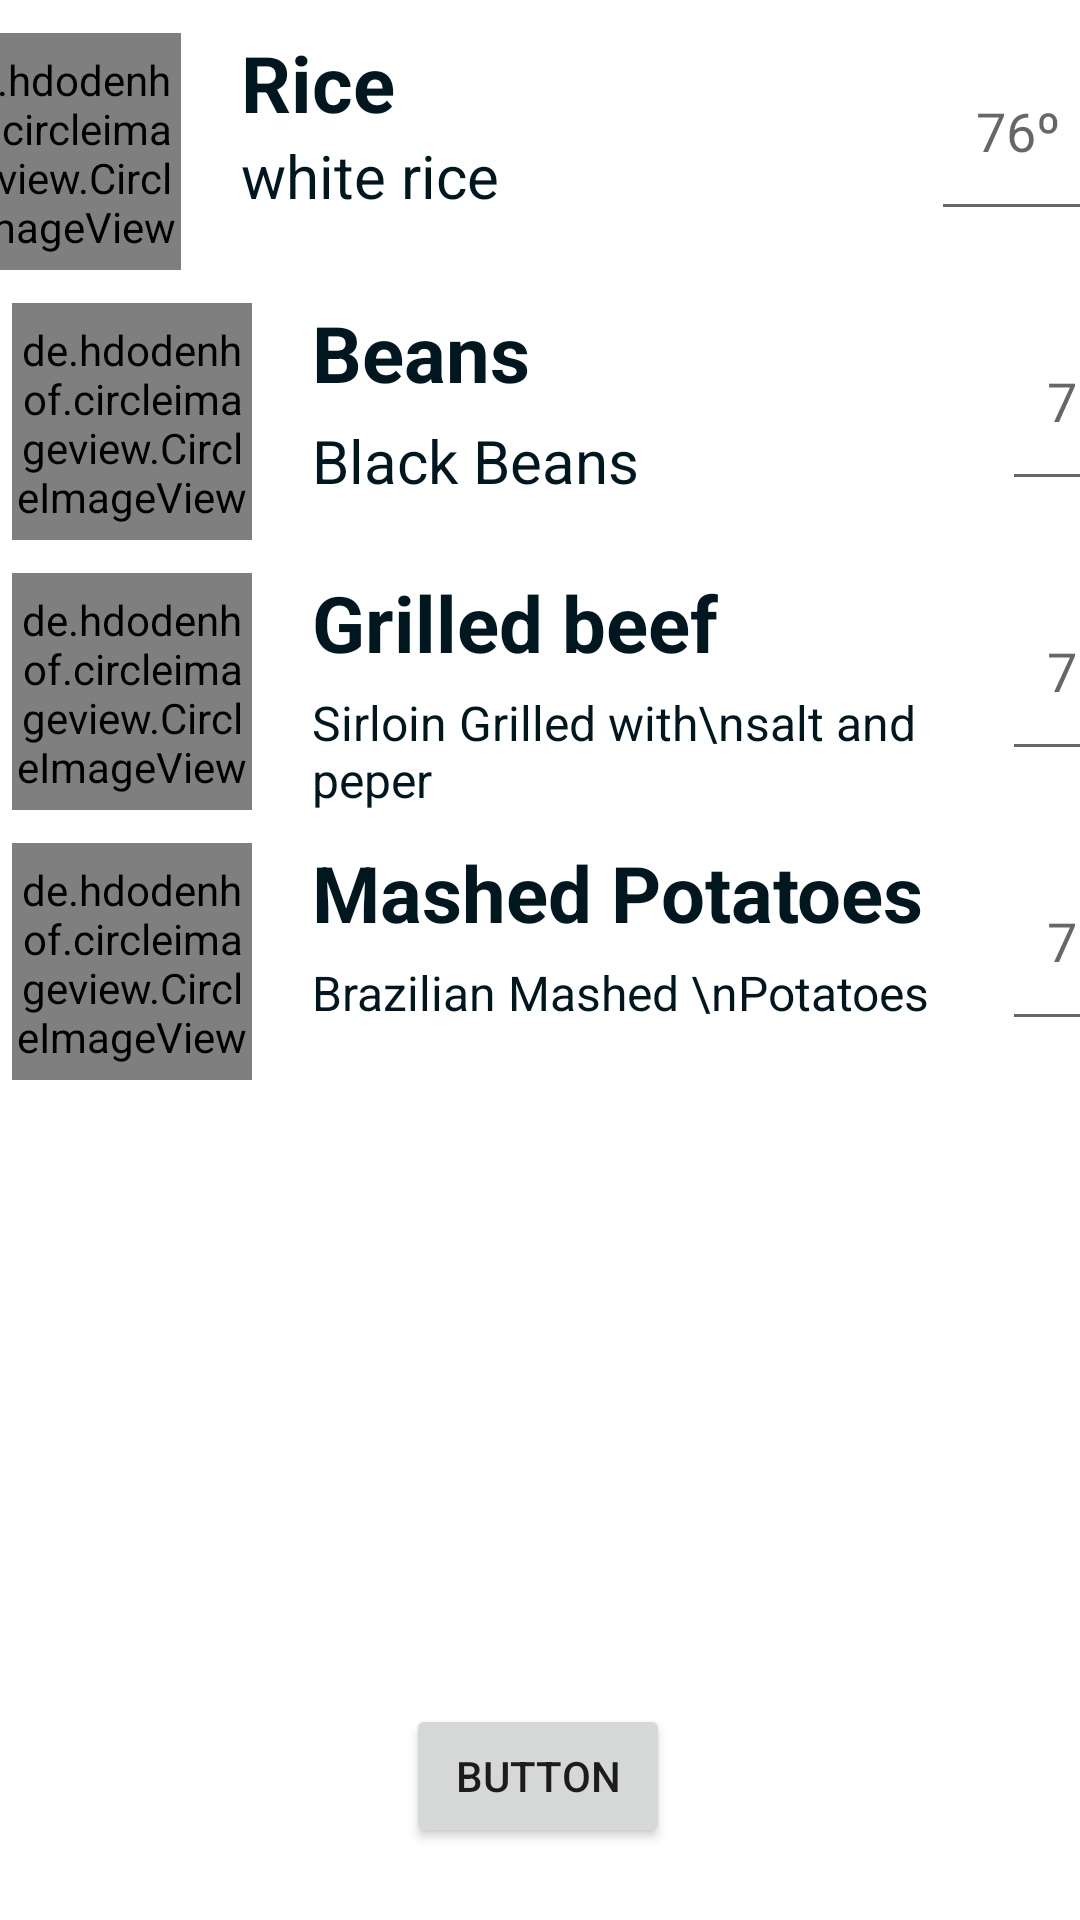

Write the Android layout XML for this screen, with the resource values it uses.
<!-- AndroidManifest.xml: application theme Theme.VigSafeversion01 -->
<!-- res/layout/activity_main.xml -->
<?xml version="1.0" encoding="utf-8"?>
<androidx.constraintlayout.widget.ConstraintLayout xmlns:android="http://schemas.android.com/apk/res/android"
    xmlns:app="http://schemas.android.com/apk/res-auto"
    xmlns:tools="http://schemas.android.com/tools"
    android:layout_width="match_parent"
    android:layout_height="match_parent"
    tools:context=".MainActivity">

    <LinearLayout
        android:id="@+id/linearLayout"
        android:layout_width="400dp"
        android:layout_height="80dp"
        android:layout_marginVertical="10dp"
        android:orientation="horizontal"
        app:layout_constraintEnd_toEndOf="parent"
        app:layout_constraintStart_toStartOf="parent"
        app:layout_constraintTop_toTopOf="parent">

        <de.hdodenhof.circleimageview.CircleImageView
            android:id="@+id/imageId"
            android:layout_width="80dp"
            android:layout_height="80dp"
            android:layout_marginVertical="1dp"
            android:src="@drawable/rice" />

        <LinearLayout
            android:layout_width="230dp"
            android:layout_height="match_parent"
            android:layout_marginStart="20dp"
            android:layout_marginLeft="20dp"
            android:orientation="vertical">

            <TextView
                android:id="@+id/productType"
                android:layout_width="wrap_content"
                android:layout_height="wrap_content"
                android:text="Rice"
                android:textColor="@color/black"
                android:textSize="26sp"
                android:textStyle="bold"
                tools:layout_editor_absoluteX="278dp"
                tools:layout_editor_absoluteY="311dp" />

            <TextView
                android:id="@+id/productDescription"
                android:layout_width="wrap_content"
                android:layout_height="wrap_content"
                android:text="white rice"
                android:textColor="@color/black"
                android:textSize="20sp"
                tools:layout_editor_absoluteX="129dp"
                tools:layout_editor_absoluteY="389dp" />

        </LinearLayout>

        <EditText
            android:id="@+id/measurement"
            android:layout_width="61dp"
            android:layout_height="67dp"

            android:hint="76º"
            android:inputType="number"
            android:padding="15dp">

        </EditText>
    </LinearLayout>

    <LinearLayout
        android:id="@+id/linearLayout2"
        android:layout_width="400dp"
        android:layout_height="80dp"
        android:layout_marginVertical="10dp"
        android:layout_marginStart="4dp"
        android:layout_marginLeft="4dp"
        android:layout_marginTop="8dp"
        android:orientation="horizontal"
        app:layout_constraintStart_toStartOf="parent"
        app:layout_constraintTop_toBottomOf="@+id/linearLayout">

        <de.hdodenhof.circleimageview.CircleImageView
            android:id="@+id/imageId2"
            android:layout_width="80dp"
            android:layout_height="80dp"
            android:layout_marginVertical="1dp"
            android:src="@drawable/beans" />

        <LinearLayout
            android:layout_width="230dp"
            android:layout_height="wrap_content"
            android:layout_marginStart="20dp"
            android:layout_marginLeft="20dp"
            android:orientation="vertical">

            <TextView
                android:id="@+id/productType2"
                android:layout_width="wrap_content"
                android:layout_height="wrap_content"
                android:text="Beans"
                android:textColor="@color/black"
                android:textSize="26sp"
                android:textStyle="bold" />

            <TextView
                android:id="@+id/productDescription2"
                android:layout_width="wrap_content"
                android:layout_height="wrap_content"
                android:layout_marginTop="5dp"
                android:text="Black Beans"
                android:textColor="@color/black"
                android:textSize="20sp" />

        </LinearLayout>

        <EditText
            android:id="@+id/measurement2"
            android:layout_width="63dp"
            android:layout_height="67dp"
            android:hint="76º"
            android:inputType="number"
            android:padding="15dp">

        </EditText>

    </LinearLayout>

    <LinearLayout
        android:id="@+id/linearLayout3"
        android:layout_width="400dp"
        android:layout_height="80dp"
        android:layout_marginVertical="10dp"
        android:layout_marginStart="4dp"
        android:layout_marginLeft="4dp"
        android:layout_marginTop="152dp"
        android:orientation="horizontal"
        app:layout_constraintStart_toStartOf="parent"
        app:layout_constraintTop_toBottomOf="@+id/linearLayout2">

        <de.hdodenhof.circleimageview.CircleImageView
            android:id="@+id/imageId3"
            android:layout_width="80dp"
            android:layout_height="80dp"
            android:layout_marginVertical="1dp"
            android:src="@drawable/meat" />

        <LinearLayout
            android:layout_width="230dp"
            android:layout_height="wrap_content"
            android:layout_marginStart="20dp"
            android:layout_marginLeft="20dp"
            android:orientation="vertical">

            <TextView
                android:id="@+id/productType3"
                android:layout_width="wrap_content"
                android:layout_height="wrap_content"
                android:text="Grilled beef"
                android:textColor="@color/black"
                android:textSize="26sp"
                android:textStyle="bold" />

            <TextView
                android:id="@+id/productDescription3"
                android:layout_width="wrap_content"
                android:layout_height="wrap_content"
                android:layout_marginTop="5dp"
                android:text="Sirloin Grilled with\nsalt and peper"
                android:textColor="@color/black"
                android:textSize="16sp" />

        </LinearLayout>

        <EditText
            android:id="@+id/measurement3"
            android:layout_width="63dp"
            android:layout_height="67dp"
            android:hint="76º"
            android:inputType="number"
            android:padding="15dp">

        </EditText>

    </LinearLayout>

    <LinearLayout
        android:id="@+id/linearLayout4"
        android:layout_width="400dp"
        android:layout_height="80dp"
        android:layout_marginVertical="10dp"
        android:layout_marginStart="4dp"
        android:layout_marginLeft="4dp"
        android:layout_marginTop="152dp"
        android:orientation="horizontal"
        app:layout_constraintStart_toStartOf="parent"
        app:layout_constraintTop_toBottomOf="@+id/linearLayout3">

        <de.hdodenhof.circleimageview.CircleImageView
            android:id="@+id/imageId4"
            android:layout_width="80dp"
            android:layout_height="80dp"
            android:layout_marginVertical="1dp"
            android:src="@drawable/mashed" />

        <LinearLayout
            android:layout_width="230dp"
            android:layout_height="wrap_content"
            android:layout_marginStart="20dp"
            android:layout_marginLeft="20dp"
            android:orientation="vertical">

            <TextView
                android:id="@+id/productType4"
                android:layout_width="wrap_content"
                android:layout_height="wrap_content"
                android:text="Mashed Potatoes"
                android:textColor="@color/black"
                android:textSize="26sp"
                android:textStyle="bold" />

            <TextView
                android:id="@+id/productDescription4"
                android:layout_width="wrap_content"
                android:layout_height="wrap_content"
                android:layout_marginTop="5dp"
                android:text="Brazilian Mashed \nPotatoes"
                android:textColor="@color/black"
                android:textSize="16sp" />

        </LinearLayout>

        <EditText
            android:id="@+id/measurement4"
            android:layout_width="63dp"
            android:layout_height="67dp"
            android:hint="76º"
            android:inputType="number"
            android:padding="15dp">

        </EditText>

    </LinearLayout>

    <Button
        android:id="@+id/buttonSubmit"
        android:layout_width="wrap_content"
        android:layout_height="wrap_content"
        android:layout_marginBottom="24dp"
        android:text="Button"
        app:layout_constraintBottom_toBottomOf="parent"
        app:layout_constraintEnd_toEndOf="parent"
        app:layout_constraintHorizontal_bias="0.498"
        app:layout_constraintStart_toStartOf="parent" />


</androidx.constraintlayout.widget.ConstraintLayout>
<!-- resources referenced by this layout -->
<resources>
  <color name="black">#00171F</color>
  <!-- drawable beans: jpg bitmap (drawable-v24, 7501 bytes) -->
  <!-- drawable mashed: jpg bitmap (drawable-v24, 27606 bytes) -->
  <!-- drawable meat: jpg bitmap (drawable-v24, 57724 bytes) -->
  <!-- drawable rice: jpg bitmap (drawable-v24, 9133 bytes) -->
  <style name="Theme.VigSafeversion01" parent="Theme.MaterialComponents.DayNight.DarkActionBar">
          
          <item name="colorPrimary">#007EA7</item>
          <item name="colorPrimaryVariant">#008EA8</item>
          <item name="colorOnPrimary">@color/white</item>
          
          <item name="colorSecondary">#003459</item>
          <item name="colorSecondaryVariant">#FFFFFF</item>
          <item name="colorOnSecondary">@color/black</item>
          
          <item name="android:statusBarColor" tools:targetApi="l">?attr/colorPrimaryVariant</item>
          
      </style>
  <color name="white">#FFFFFFFF</color>
</resources>
